Image classification data set "splitted_data" (murtathaalnajjar/pneumonia-AI-detection-school-project on GitHub). Class labels (2): normal, pneumonia.

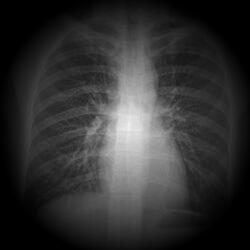
Label: normal

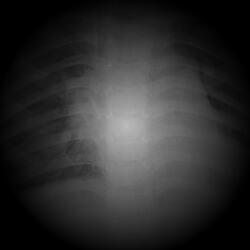
Label: pneumonia

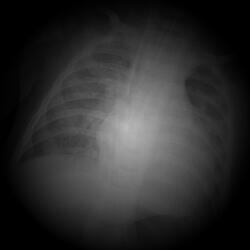
Label: pneumonia

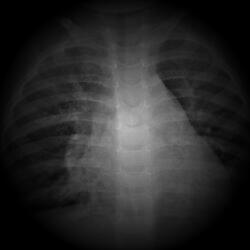
Label: pneumonia

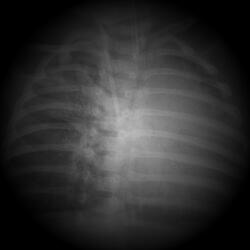
Label: pneumonia

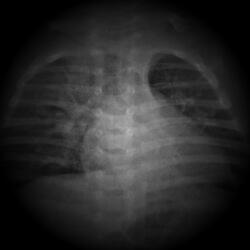
Label: pneumonia
